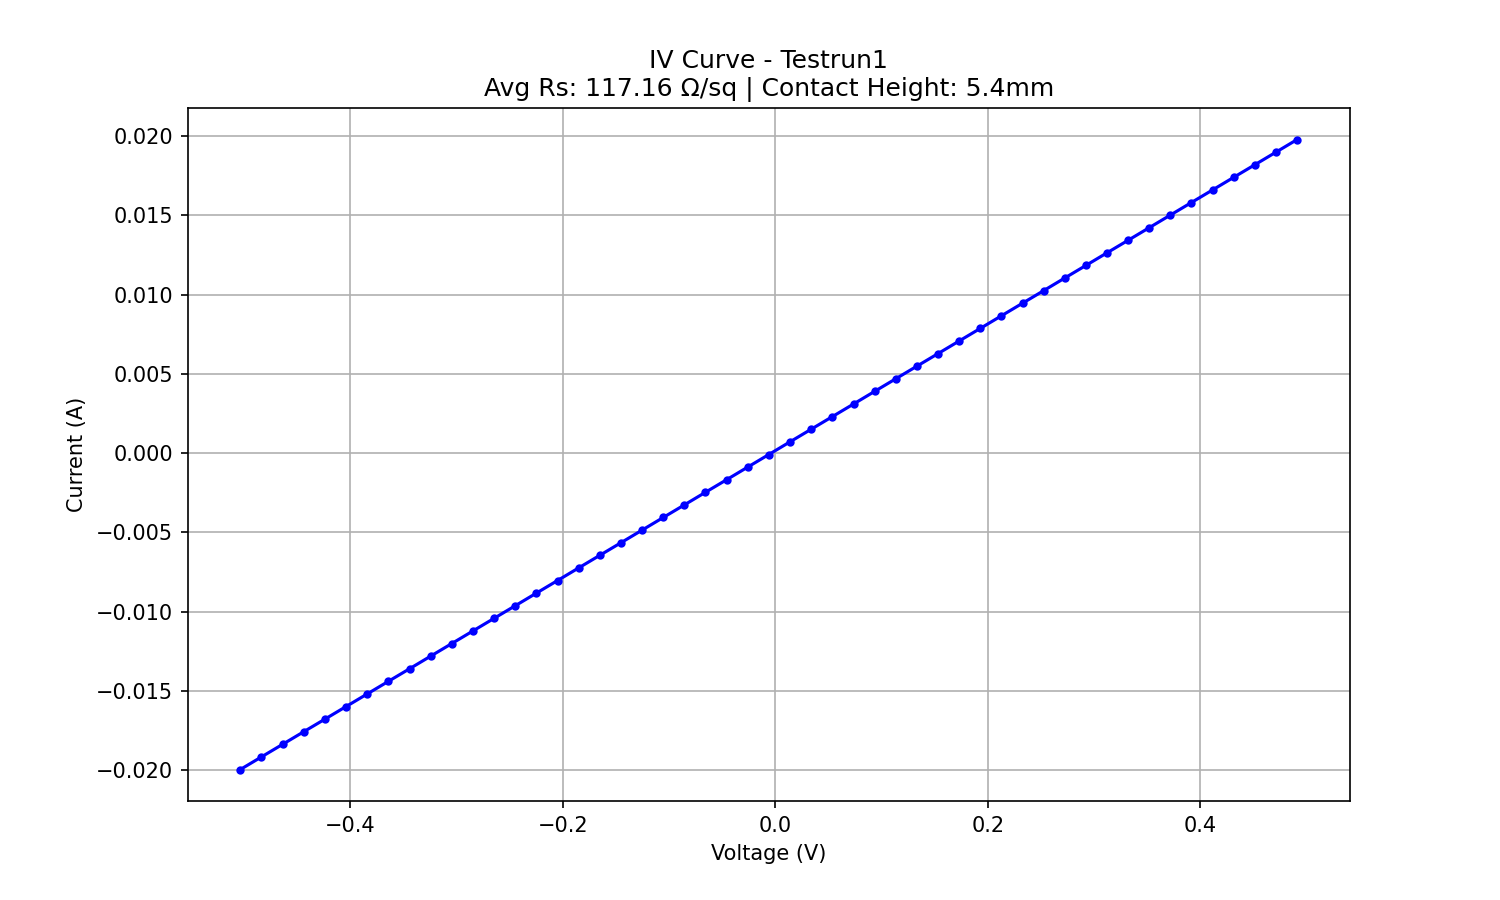

The table this chart was drawn from, first rows:
Current (A), Voltage (V), Sheet Resistance (Ohm/sq)
-0.01996, -0.5037, 114.4
-0.01917, -0.4839, 114.4
-0.01836, -0.4636, 114.4
-0.01757, -0.4439, 114.5
-0.01678, -0.4239, 114.5
-0.01599, -0.4042, 114.6
-0.01519, -0.3842, 114.6
-0.0144, -0.3645, 114.7
-0.0136, -0.3443, 114.7
-0.01281, -0.3246, 114.8
-0.01201, -0.3046, 114.9
-0.01122, -0.2848, 115
-0.01043, -0.2649, 115.1
-0.009637, -0.2451, 115.2
-0.008829, -0.2249, 115.4
-0.008036, -0.205, 115.6
-0.007243, -0.1852, 115.9
-0.006449, -0.1653, 116.1
-0.005656, -0.1454, 116.5
-0.00486, -0.1255, 117
-0.004057, -0.1054, 117.7
-0.003262, -0.08549, 118.8
-0.002471, -0.06573, 120.6
-0.001675, -0.04574, 123.8
-0.000884, -0.02599, 133.3
-8.8938e-05, -0.006106, 311.2
0.0007029, 0.01368, 88.2
0.001514, 0.03401, 101.8
0.002305, 0.05384, 105.8
0.003099, 0.07372, 107.8
0.00389, 0.09346, 108.9
0.004684, 0.1133, 109.6
0.005477, 0.1332, 110.2
0.006282, 0.1534, 110.7
0.007073, 0.1732, 111
0.007867, 0.1931, 111.2
0.008663, 0.213, 111.4
0.009453, 0.2328, 111.6
0.01025, 0.2527, 111.8
0.01104, 0.2724, 111.8
0.01185, 0.2927, 112
0.01264, 0.3125, 112
0.01343, 0.3324, 112.1
0.01422, 0.3522, 112.2
0.01501, 0.372, 112.3
0.01581, 0.3918, 112.3
0.01661, 0.412, 112.4
0.0174, 0.4318, 112.5
0.0182, 0.4517, 112.5
0.01899, 0.4716, 112.5
0.01978, 0.4913, 112.6
